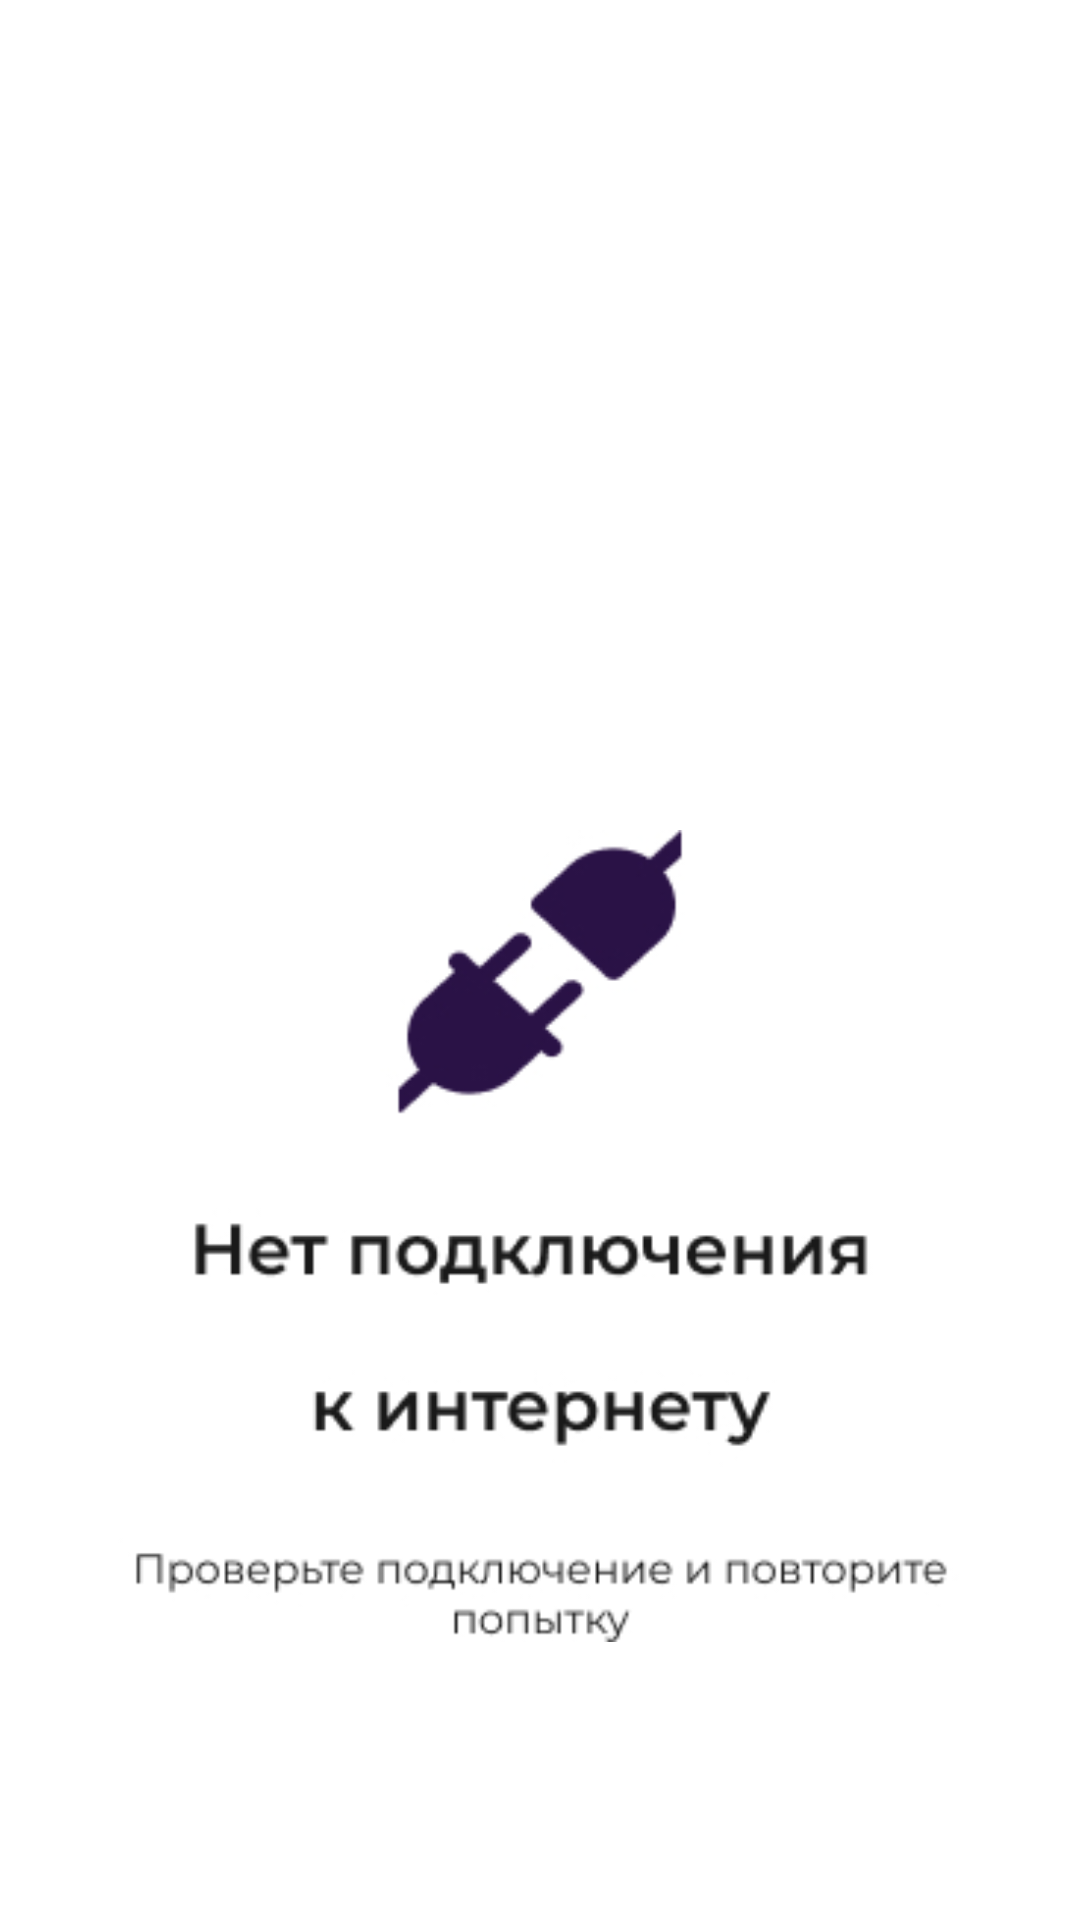

Write the Android layout XML for this screen, with the resource values it uses.
<!-- AndroidManifest.xml: application theme Theme.DriveNext_Antonova -->
<!-- res/layout/fragment_no_connection.xml -->
<?xml version="1.0" encoding="utf-8"?>
<LinearLayout xmlns:android="http://schemas.android.com/apk/res/android"
    android:layout_width="match_parent"
    android:layout_height="match_parent"
    xmlns:app="http://schemas.android.com/apk/res-auto"
    android:orientation="vertical"
    android:background="@color/white"
    android:padding="24dp">

    <ImageView
        android:id="@+id/imgLogo"
        android:layout_width="fill_parent"
        android:layout_height="wrap_content"
        android:layout_gravity="center"
        android:layout_marginTop="250dp"
        android:src="@drawable/no_connection"
        android:contentDescription="Нет подключения"
        android:layout_marginBottom="24dp"/>

    <com.google.android.material.button.MaterialButton
        android:id="@+id/btnRetry"
        android:layout_width="match_parent"
        android:layout_height="wrap_content"
        android:layout_marginBottom="10dp"
        android:backgroundTint="#2A1246"
        android:text="Повторить попытку"
        android:textColor="@android:color/white"
        android:textSize="16dp"
        app:cornerRadius="8dp"
        android:layout_marginTop="150dp" />

</LinearLayout>
<!-- resources referenced by this layout -->
<resources>
  <color name="white">#FFFFFFFF</color>
  <!-- drawable no_connection: jpg bitmap (drawable, 26293 bytes) -->
  <style name="Theme.DriveNext_Antonova" parent="Base.Theme.DriveNext_Antonova" />
  <style name="Base.Theme.DriveNext_Antonova" parent="Theme.Material3.DayNight.NoActionBar">
          
          
      </style>
</resources>
